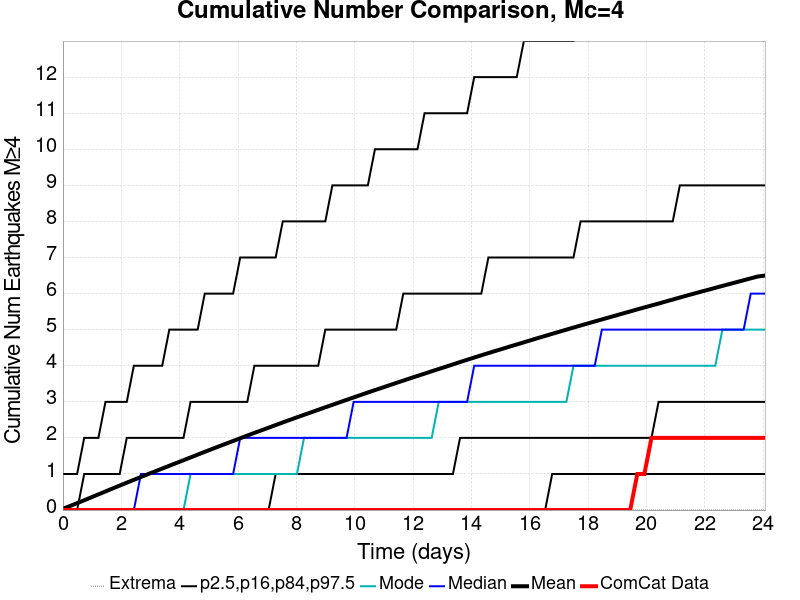

Values plotted in this chart, from the file beside it:
Time (days), ComCat Data, Simulation Mean, Simulation Median, Simulation Mode, Simulation Minimum, Simulation Maximum, 2.5 %-ile, 16 %-ile, 84 %-ile, 97.5 %-ile
0.0, 0.0, 0.03562, 0.0, 0.0, 0.0, 15.0, 0.0, 0.0, 0.0, 1.0
0.2431, 0.0, 0.1131, 0.0, 0.0, 0.0, 46.0, 0.0, 0.0, 0.0, 1.0
0.4862, 0.0, 0.1909, 0.0, 0.0, 0.0, 51.0, 0.0, 0.0, 0.0, 1.0
0.7293, 0.0, 0.2716, 0.0, 0.0, 0.0, 63.0, 0.0, 0.0, 1.0, 2.0
0.9724, 0.0, 0.3529, 0.0, 0.0, 0.0, 68.0, 0.0, 0.0, 1.0, 2.0
1.215, 0.0, 0.4346, 0.0, 0.0, 0.0, 74.0, 0.0, 0.0, 1.0, 2.0
1.459, 0.0, 0.516, 0.0, 0.0, 0.0, 77.0, 0.0, 0.0, 1.0, 3.0
1.702, 0.0, 0.5982, 0.0, 0.0, 0.0, 79.0, 0.0, 0.0, 1.0, 3.0
1.945, 0.0, 0.6773, 0.0, 0.0, 0.0, 80.0, 0.0, 0.0, 1.0, 3.0
2.188, 0.0, 0.7592, 0.0, 0.0, 0.0, 80.0, 0.0, 0.0, 2.0, 3.0
2.431, 0.0, 0.8379, 0.0, 0.0, 0.0, 82.0, 0.0, 0.0, 2.0, 4.0
2.674, 0.0, 0.9173, 1.0, 0.0, 0.0, 82.0, 0.0, 0.0, 2.0, 4.0
2.917, 0.0, 0.9956, 1.0, 0.0, 0.0, 82.0, 0.0, 0.0, 2.0, 4.0
3.16, 0.0, 1.072, 1.0, 0.0, 0.0, 83.0, 0.0, 0.0, 2.0, 4.0
3.403, 0.0, 1.15, 1.0, 0.0, 0.0, 86.0, 0.0, 0.0, 2.0, 4.0
3.646, 0.0, 1.227, 1.0, 0.0, 0.0, 90.0, 0.0, 0.0, 2.0, 5.0
3.89, 0.0, 1.304, 1.0, 0.0, 0.0, 93.0, 0.0, 0.0, 2.0, 5.0
4.133, 0.0, 1.381, 1.0, 0.0, 0.0, 94.0, 0.0, 0.0, 2.0, 5.0
4.376, 0.0, 1.459, 1.0, 1.0, 0.0, 97.0, 0.0, 0.0, 3.0, 5.0
4.619, 0.0, 1.536, 1.0, 1.0, 0.0, 97.0, 0.0, 0.0, 3.0, 5.0
4.862, 0.0, 1.614, 1.0, 1.0, 0.0, 97.0, 0.0, 0.0, 3.0, 6.0
5.105, 0.0, 1.69, 1.0, 1.0, 0.0, 99.0, 0.0, 0.0, 3.0, 6.0
5.348, 0.0, 1.766, 1.0, 1.0, 0.0, 100.0, 0.0, 0.0, 3.0, 6.0
5.591, 0.0, 1.84, 1.0, 1.0, 0.0, 100.0, 0.0, 0.0, 3.0, 6.0
5.834, 0.0, 1.915, 1.0, 1.0, 0.0, 102.0, 0.0, 0.0, 3.0, 6.0
6.077, 0.0, 1.99, 2.0, 1.0, 0.0, 102.0, 0.0, 0.0, 3.0, 7.0
6.321, 0.0, 2.065, 2.0, 1.0, 0.0, 102.0, 0.0, 0.0, 3.0, 7.0
6.564, 0.0, 2.139, 2.0, 1.0, 0.0, 102.0, 0.0, 0.0, 4.0, 7.0
6.807, 0.0, 2.211, 2.0, 1.0, 0.0, 105.0, 0.0, 0.0, 4.0, 7.0
7.05, 0.0, 2.283, 2.0, 1.0, 0.0, 109.0, 0.0, 0.0, 4.0, 7.0
7.293, 0.0, 2.356, 2.0, 1.0, 0.0, 111.0, 0.0, 1.0, 4.0, 7.0
7.536, 0.0, 2.428, 2.0, 1.0, 0.0, 113.0, 0.0, 1.0, 4.0, 8.0
7.779, 0.0, 2.5, 2.0, 1.0, 0.0, 117.0, 0.0, 1.0, 4.0, 8.0
8.022, 0.0, 2.57, 2.0, 1.0, 0.0, 122.0, 0.0, 1.0, 4.0, 8.0
8.265, 0.0, 2.64, 2.0, 2.0, 0.0, 122.0, 0.0, 1.0, 4.0, 8.0
8.508, 0.0, 2.708, 2.0, 2.0, 0.0, 123.0, 0.0, 1.0, 4.0, 8.0
8.751, 0.0, 2.779, 2.0, 2.0, 0.0, 124.0, 0.0, 1.0, 4.0, 8.0
8.995, 0.0, 2.848, 2.0, 2.0, 0.0, 126.0, 0.0, 1.0, 5.0, 8.0
9.238, 0.0, 2.917, 2.0, 2.0, 0.0, 127.0, 0.0, 1.0, 5.0, 9.0
9.481, 0.0, 2.986, 2.0, 2.0, 0.0, 148.0, 0.0, 1.0, 5.0, 9.0
9.724, 0.0, 3.054, 2.0, 2.0, 0.0, 158.0, 0.0, 1.0, 5.0, 9.0
9.967, 0.0, 3.122, 3.0, 2.0, 0.0, 165.0, 0.0, 1.0, 5.0, 9.0
10.21, 0.0, 3.191, 3.0, 2.0, 0.0, 176.0, 0.0, 1.0, 5.0, 9.0
10.45, 0.0, 3.258, 3.0, 2.0, 0.0, 184.0, 0.0, 1.0, 5.0, 9.0
10.7, 0.0, 3.325, 3.0, 2.0, 0.0, 193.0, 0.0, 1.0, 5.0, 10.0
10.94, 0.0, 3.391, 3.0, 2.0, 0.0, 201.0, 0.0, 1.0, 5.0, 10.0
11.18, 0.0, 3.457, 3.0, 2.0, 0.0, 204.0, 0.0, 1.0, 5.0, 10.0
11.43, 0.0, 3.523, 3.0, 2.0, 0.0, 207.0, 0.0, 1.0, 5.0, 10.0
11.67, 0.0, 3.588, 3.0, 2.0, 0.0, 211.0, 0.0, 1.0, 6.0, 10.0
11.91, 0.0, 3.653, 3.0, 2.0, 0.0, 213.0, 0.0, 1.0, 6.0, 10.0
12.15, 0.0, 3.717, 3.0, 2.0, 0.0, 215.0, 0.0, 1.0, 6.0, 10.0
12.4, 0.0, 3.781, 3.0, 2.0, 0.0, 218.0, 0.0, 1.0, 6.0, 11.0
12.64, 0.0, 3.847, 3.0, 2.0, 0.0, 218.0, 0.0, 1.0, 6.0, 11.0
12.88, 0.0, 3.91, 3.0, 3.0, 0.0, 219.0, 0.0, 1.0, 6.0, 11.0
13.13, 0.0, 3.973, 3.0, 3.0, 0.0, 221.0, 0.0, 1.0, 6.0, 11.0
13.37, 0.0, 4.038, 3.0, 3.0, 0.0, 222.0, 0.0, 1.0, 6.0, 11.0
13.61, 0.0, 4.103, 3.0, 3.0, 0.0, 225.0, 0.0, 2.0, 6.0, 11.0
13.86, 0.0, 4.165, 3.0, 3.0, 0.0, 226.0, 0.0, 2.0, 6.0, 11.0
14.1, 0.0, 4.228, 4.0, 3.0, 0.0, 227.0, 0.0, 2.0, 6.0, 12.0
14.34, 0.0, 4.289, 4.0, 3.0, 0.0, 227.0, 0.0, 2.0, 6.0, 12.0
... 40 more rows
